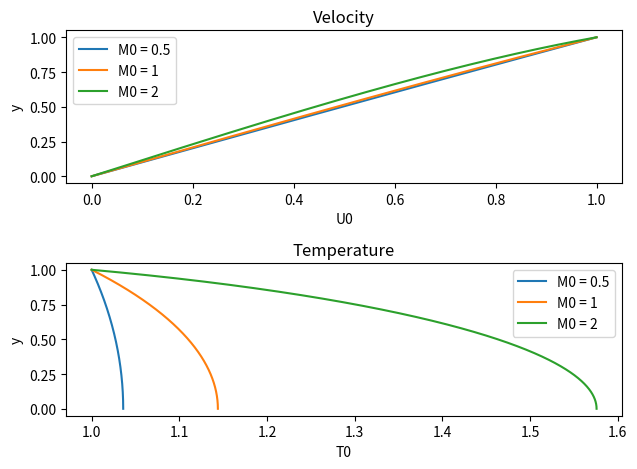

The script that saved this image:
import numpy as np
from scipy.integrate import solve_bvp
import matplotlib.pyplot as plt

# Constants
Pr = 0.72         # value for air
gamma = 1.4       # value for air
C = 0.5           # given
tau_guess = 1     # Initial guess
M = [0.5, 1, 2]   # Mach numbers to test

def ode_system(y, state, tau, C, gamma, M_r):
  U0, T = state
  
  # Sutherland's law for viscosity
  eta = T ** (3/2) * (1 + C) / (T + C)
  
  dU0_dy = tau / eta
  dT_dy = -(Pr / eta) * ((gamma - 1) * M_r**2 * tau * U0)
  
  return np.vstack((dU0_dy, dT_dy))

def bc(Xa, Xb, tau, C, gamma, M_r):
  U0a, Ta = Xa
  U0b, Tb = Xb
  return np.array([U0a, U0b - 1])  # Returns the residuals of the boundary conditions U0(0) = 0, U0(1) = 1

def solve(tau_guess, C, gamma, M_r, Tr):
  y = np.linspace(0, 1, 1000)
  U0_guess = y  # Linear guess for U0
  T_guess = np.full_like(y, Tr)  # Constant guess for T
  X_guess = np.vstack((U0_guess, T_guess))    
  
  sol = solve_bvp(lambda y, X: ode_system(y, X, tau_guess, C, gamma, M_r),
                  lambda Xa, Xb: bc(Xa, Xb, tau_guess, C, gamma, M_r),
                  y, X_guess)
  
  if not sol.success:
      raise ValueError("Failed to find a solution")
  
  # T = Tr * ()
  
  return sol.x, sol.y[0], sol.y[1]  # y, U0, T

for M_r in M:
  Tr = 1 + (gamma - 1) / 2 * M_r**2  # Recovery temperature  
  y, U0, T = solve(tau_guess, C, gamma, M_r, Tr)    # solve
  
  T += (1 - T[-1])    # enforce boundary condition of T0(1) = 1

  plt.subplot(2, 1, 1)
  plt.plot(U0, y, label=f'M0 = {M_r}')
  plt.ylabel('y')
  plt.xlabel('U0')
  plt.title('Velocity')
  plt.legend()

  plt.subplot(2, 1, 2)
  plt.plot(T, y, label=f'M0 = {M_r}')
  plt.ylabel('y')
  plt.xlabel('T0')
  plt.title('Temperature')
  plt.legend()

plt.tight_layout()
plt.show()